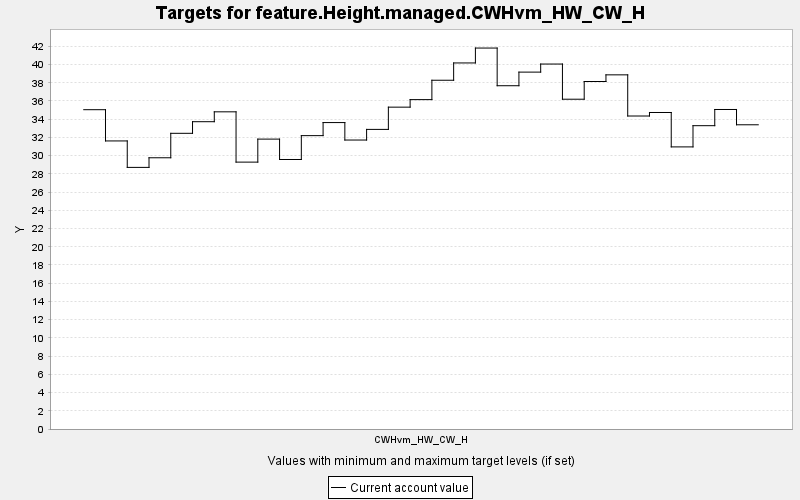

The file beside this chart, header and first rows:
TARGET, PERIOD, YEAR, PERIODWIDTH, MINIMUM, MAXIMUM, MINWEIGHT, MAXWEIGHT, CURRENT, SUMMARY
feature.Height.managed.CWHvm_HW_CW_H, 0, 0, 10.0, 0.0, 10000, 1.0, 1.0, 35.04, 0.0
feature.Height.managed.CWHvm_HW_CW_H, 1, 10, 10.0, 0.0, 10000, 1.0, 1.0, 31.61, 0.0
feature.Height.managed.CWHvm_HW_CW_H, 2, 20, 10.0, 0.0, 10000, 1.0, 1.0, 28.71, 0.0
feature.Height.managed.CWHvm_HW_CW_H, 3, 30, 10.0, 0.0, 10000, 1.0, 1.0, 29.77, 0.0
feature.Height.managed.CWHvm_HW_CW_H, 4, 40, 10.0, 0.0, 10000, 1.0, 1.0, 32.45, 0.0
feature.Height.managed.CWHvm_HW_CW_H, 5, 50, 10.0, 0.0, 10000, 1.0, 1.0, 33.72, 0.0
feature.Height.managed.CWHvm_HW_CW_H, 6, 60, 10.0, 0.0, 10000, 1.0, 1.0, 34.81, 0.0
feature.Height.managed.CWHvm_HW_CW_H, 7, 70, 10.0, 0.0, 10000, 1.0, 1.0, 29.29, 0.0
feature.Height.managed.CWHvm_HW_CW_H, 8, 80, 10.0, 0.0, 10000, 1.0, 1.0, 31.81, 0.0
feature.Height.managed.CWHvm_HW_CW_H, 9, 90, 10.0, 0.0, 10000, 1.0, 1.0, 29.58, 0.0
feature.Height.managed.CWHvm_HW_CW_H, 10, 100, 10.0, 0.0, 10000, 1.0, 1.0, 32.19, 0.0
feature.Height.managed.CWHvm_HW_CW_H, 11, 110, 10.0, 0.0, 10000, 1.0, 1.0, 33.63, 0.0
feature.Height.managed.CWHvm_HW_CW_H, 12, 120, 10.0, 0.0, 10000, 1.0, 1.0, 31.71, 0.0
feature.Height.managed.CWHvm_HW_CW_H, 13, 130, 10.0, 0.0, 10000, 1.0, 1.0, 32.88, 0.0
feature.Height.managed.CWHvm_HW_CW_H, 14, 140, 10.0, 0.0, 10000, 1.0, 1.0, 35.32, 0.0
feature.Height.managed.CWHvm_HW_CW_H, 15, 150, 10.0, 0.0, 10000, 1.0, 1.0, 36.15, 0.0
feature.Height.managed.CWHvm_HW_CW_H, 16, 160, 10.0, 0.0, 10000, 1.0, 1.0, 38.27, 0.0
feature.Height.managed.CWHvm_HW_CW_H, 17, 170, 10.0, 0.0, 10000, 1.0, 1.0, 40.17, 0.0
feature.Height.managed.CWHvm_HW_CW_H, 18, 180, 10.0, 0.0, 10000, 1.0, 1.0, 41.81, 0.0
feature.Height.managed.CWHvm_HW_CW_H, 19, 190, 10.0, 0.0, 10000, 1.0, 1.0, 37.67, 0.0
feature.Height.managed.CWHvm_HW_CW_H, 20, 200, 10.0, 0.0, 10000, 1.0, 1.0, 39.17, 0.0
feature.Height.managed.CWHvm_HW_CW_H, 21, 210, 10.0, 0.0, 10000, 1.0, 1.0, 40.05, 0.0
feature.Height.managed.CWHvm_HW_CW_H, 22, 220, 10.0, 0.0, 10000, 1.0, 1.0, 36.19, 0.0
feature.Height.managed.CWHvm_HW_CW_H, 23, 230, 10.0, 0.0, 10000, 1.0, 1.0, 38.14, 0.0
feature.Height.managed.CWHvm_HW_CW_H, 24, 240, 10.0, 0.0, 10000, 1.0, 1.0, 38.87, 0.0
feature.Height.managed.CWHvm_HW_CW_H, 25, 250, 10.0, 0.0, 10000, 1.0, 1.0, 34.35, 0.0
feature.Height.managed.CWHvm_HW_CW_H, 26, 260, 10.0, 0.0, 10000, 1.0, 1.0, 34.74, 0.0
feature.Height.managed.CWHvm_HW_CW_H, 27, 270, 10.0, 0.0, 10000, 1.0, 1.0, 30.96, 0.0
feature.Height.managed.CWHvm_HW_CW_H, 28, 280, 10.0, 0.0, 10000, 1.0, 1.0, 33.29, 0.0
feature.Height.managed.CWHvm_HW_CW_H, 29, 290, 10.0, 0.0, 10000, 1.0, 1.0, 35.06, 0.0
feature.Height.managed.CWHvm_HW_CW_H, 30, 300, 10.0, 0.0, 10000, 1.0, 1.0, 33.39, 0.0
